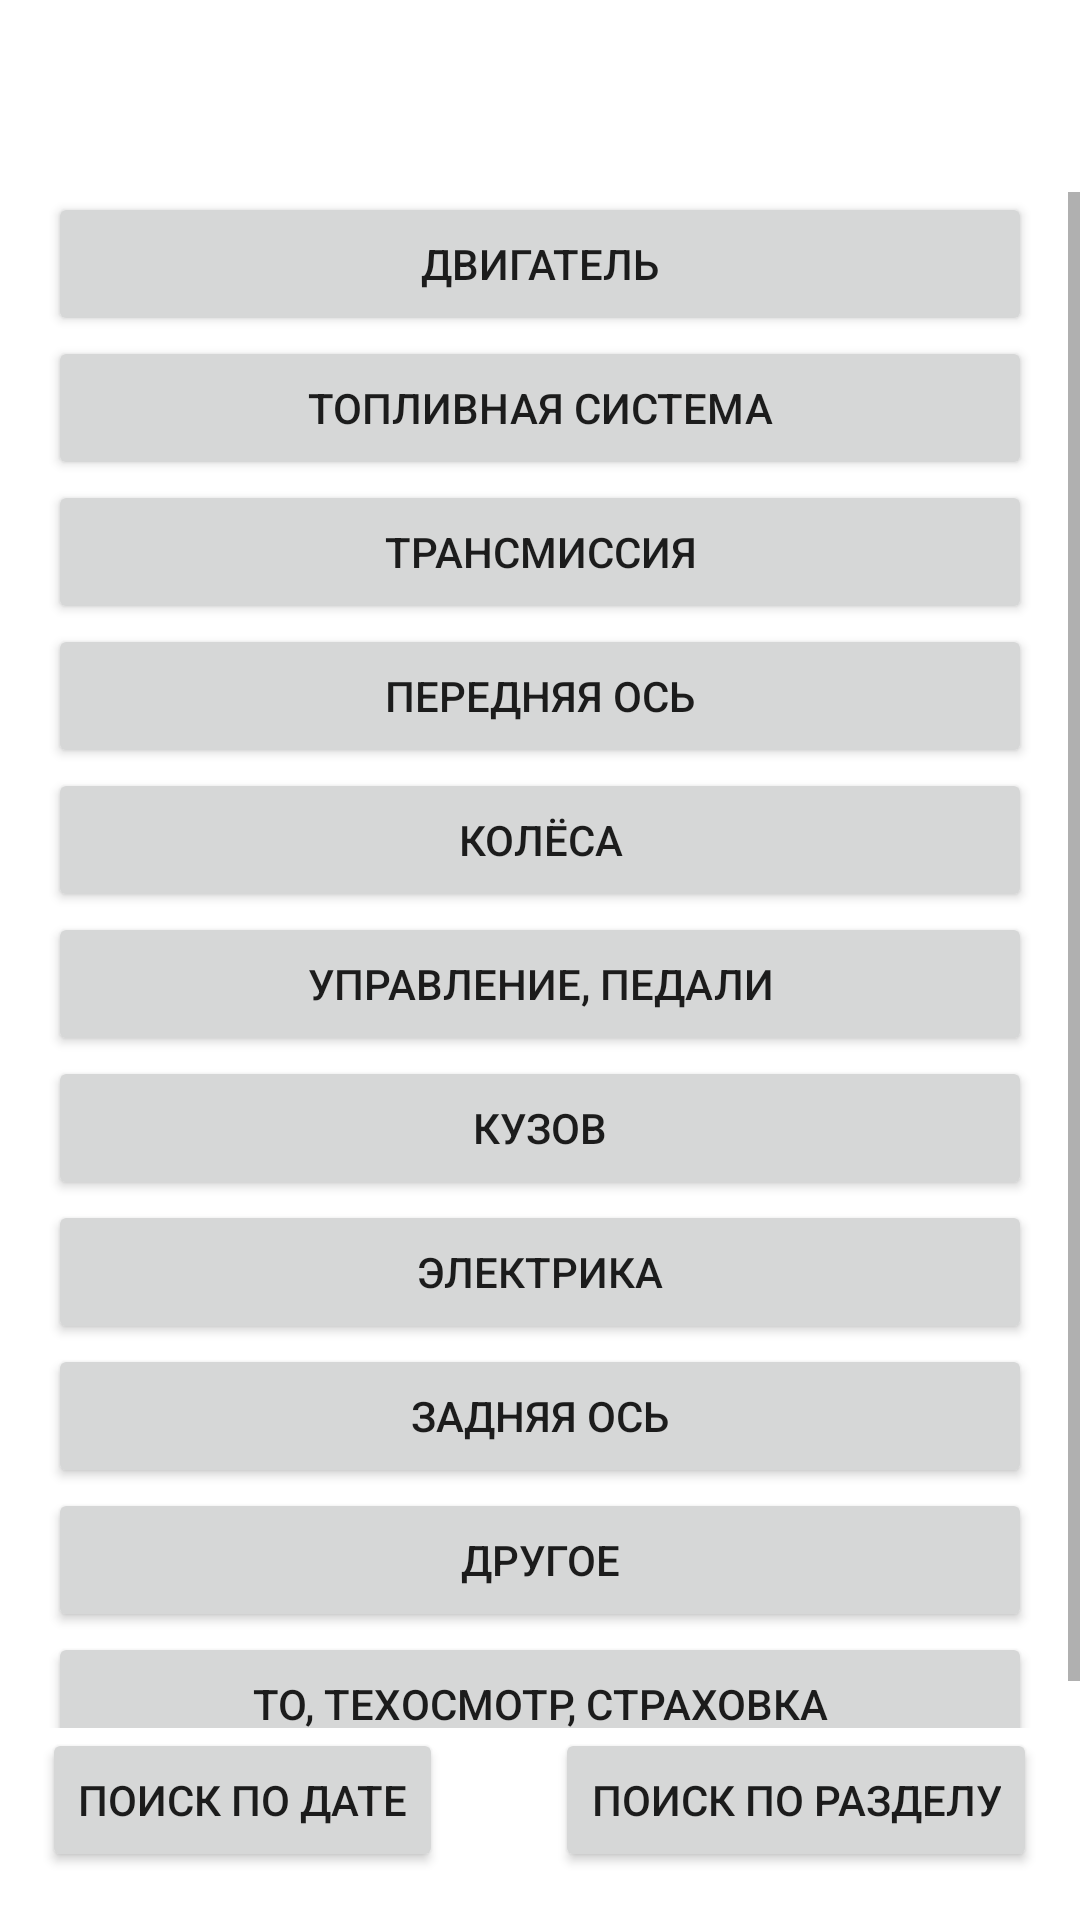

Here is an Android app screen rendered from its layout file. Give the layout XML and the strings, colors and styles it references.
<!-- AndroidManifest.xml: application theme Theme.RepairNotebook -->
<!-- res/layout/works.xml -->
<?xml version="1.0" encoding="utf-8"?>
<androidx.constraintlayout.widget.ConstraintLayout
    xmlns:android="http://schemas.android.com/apk/res/android"
    xmlns:app="http://schemas.android.com/apk/res-auto"
    xmlns:tools="http://schemas.android.com/tools"
    android:layout_width="match_parent"
    android:layout_height="match_parent">

    <androidx.constraintlayout.widget.ConstraintLayout
        android:layout_width="match_parent"
        android:layout_height="match_parent"
        tools:layout_editor_absoluteX="0dp"
        tools:layout_editor_absoluteY="16dp">

        <TextView
            android:id="@+id/carNickName"
            android:layout_width="0dp"
            android:layout_height="64dp"
            app:layout_constraintBottom_toTopOf="@+id/scrollView2"
            app:layout_constraintEnd_toEndOf="parent"
            app:layout_constraintHorizontal_bias="0.0"
            app:layout_constraintStart_toStartOf="parent"
            app:layout_constraintTop_toTopOf="parent"
            app:layout_constraintVertical_bias="0.588" />

        <ScrollView
            android:id="@+id/scrollView2"
            android:layout_width="match_parent"
            android:layout_height="match_parent"
            android:layout_marginTop="64dp"
            android:layout_marginBottom="64dp"
            app:layout_constraintBottom_toBottomOf="parent"
            app:layout_constraintEnd_toEndOf="parent"
            app:layout_constraintHorizontal_bias="1.0"
            app:layout_constraintStart_toStartOf="parent"
            app:layout_constraintTop_toTopOf="parent"
            app:layout_constraintVertical_bias="0.0">

            <LinearLayout
                android:id="@+id/subjectButtons"
                android:layout_width="match_parent"
                android:layout_height="wrap_content"
                android:gravity="center"
                android:orientation="vertical"
                android:paddingLeft="16dp"
                android:paddingRight="16dp">

                <Button
                    android:id="@+id/engineButton"
                    android:layout_width="match_parent"
                    android:layout_height="wrap_content"
                    android:text="двигатель" />

                <Button
                    android:id="@+id/fuelButton"
                    android:layout_width="match_parent"
                    android:layout_height="wrap_content"
                    android:text="Топливная система" />

                <Button
                    android:id="@+id/transmissionButton"
                    android:layout_width="match_parent"
                    android:layout_height="wrap_content"
                    android:text="Трансмиссия" />

                <Button
                    android:id="@+id/frontbridgeButton"
                    android:layout_width="match_parent"
                    android:layout_height="wrap_content"
                    android:text="Передняя ось" />

                <Button
                    android:id="@+id/wheelsButton"
                    android:layout_width="match_parent"
                    android:layout_height="wrap_content"
                    android:text="Колёса" />

                <Button
                    android:id="@+id/controlsButton"
                    android:layout_width="match_parent"
                    android:layout_height="wrap_content"
                    android:text="Управление, педали" />

                <Button
                    android:id="@+id/shellButton"
                    android:layout_width="match_parent"
                    android:layout_height="wrap_content"
                    android:text="Кузов" />

                <Button
                    android:id="@+id/wiresButton"
                    android:layout_width="match_parent"
                    android:layout_height="wrap_content"
                    android:text="Электрика" />

                <Button
                    android:id="@+id/backbridgeButton"
                    android:layout_width="match_parent"
                    android:layout_height="wrap_content"
                    android:text="Задняя ось" />

                <Button
                    android:id="@+id/anotherThingsButton"
                    android:layout_width="match_parent"
                    android:layout_height="wrap_content"
                    android:text="Другое" />

                <Button
                    android:id="@+id/serviceButton"
                    android:layout_width="match_parent"
                    android:layout_height="wrap_content"
                    android:text="ТО, ТехОсмотр, страховка" />

            </LinearLayout>
        </ScrollView>

        <Button
            android:id="@+id/dateSearchButton"
            android:layout_width="wrap_content"
            android:layout_height="wrap_content"
            android:text="Поиск по дате"
            app:layout_constraintBottom_toBottomOf="parent"
            app:layout_constraintEnd_toEndOf="parent"
            app:layout_constraintHorizontal_bias="0.062"
            app:layout_constraintStart_toStartOf="parent"
            app:layout_constraintTop_toBottomOf="@+id/scrollView2"
            app:layout_constraintVertical_bias="0.0" />

        <Button
            android:id="@+id/subjectSearchButton"
            android:layout_width="wrap_content"
            android:layout_height="wrap_content"
            android:text="Поиск по разделу"
            app:layout_constraintBottom_toBottomOf="parent"
            app:layout_constraintEnd_toEndOf="parent"
            app:layout_constraintHorizontal_bias="0.928"
            app:layout_constraintStart_toStartOf="parent"
            app:layout_constraintTop_toBottomOf="@+id/scrollView2"
            app:layout_constraintVertical_bias="0.0" />
    </androidx.constraintlayout.widget.ConstraintLayout>
</androidx.constraintlayout.widget.ConstraintLayout>
<!-- resources referenced by this layout -->
<resources>
  <style name="Theme.RepairNotebook" parent="Theme.MaterialComponents.DayNight.DarkActionBar">
          
          <item name="colorPrimary">@color/purple_500</item>
          <item name="colorPrimaryVariant">@color/purple_700</item>
          <item name="colorOnPrimary">@color/white</item>
          
          <item name="colorSecondary">@color/teal_200</item>
          <item name="colorSecondaryVariant">@color/teal_700</item>
          <item name="colorOnSecondary">@color/black</item>
          
          <item name="android:statusBarColor" tools:targetApi="l">?attr/colorPrimaryVariant</item>
          
      </style>
  <!-- not gathered from this repository: default colours our renderer supplied (Android Studio template values) -->
  <color name="purple_500">#FF6200EE</color>
  <color name="purple_700">#FF3700B3</color>
  <color name="teal_200">#FF03DAC5</color>
  <color name="teal_700">#FF018786</color>
  <color name="black">#FF000000</color>
  <color name="white">#FFFFFFFF</color>
</resources>
